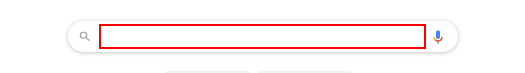
Workflow: WeatherReport

Step 1: type "["Weather in " +cityname]" into the text box 'q'

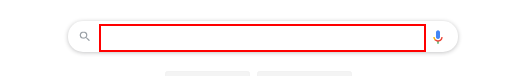
Step 2: type a value into the element

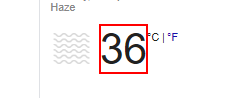
Step 3 [else]: get-text from the element 'wob_tm'
